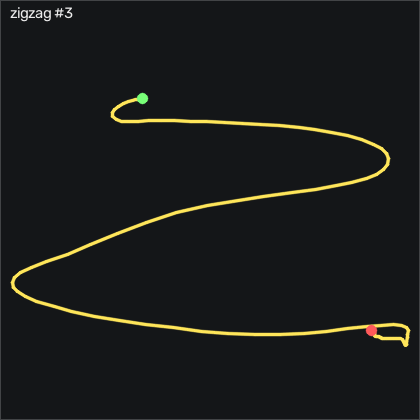

The file beside this chart, header and first rows:
t_s, ax, ay, az, gx, gy, gz, seq
0.00000, -0.847, -0.04700, 0.478, -2.115, 2.48, 4.196, 1954
0.01000, -0.85, -0.03200, 0.476, -2.999, 2.297, 3.617, 1955
0.02000, -0.846, -0.01800, 0.477, -4.096, 1.84, 2.123, 1956
0.03000, -0.845, 0.01400, 0.474, -5.072, 1.687, -0.8339, 1957
0.04000, -0.845, 0.02500, 0.462, -6.139, 1.565, -5.194, 1958
0.05000, -0.827, 0.03000, 0.468, -8.425, 1.23, -7.907, 1959
0.06000, -0.791, 0.04200, 0.487, -12.57, 1.138, -7.237, 1960
0.07000, -0.742, 0.03300, 0.51, -19.16, 2.48, -2.602, 1961
0.08000, -0.688, -0.00500, 0.55, -28.03, 5.529, 5.111, 1962
0.09000, -0.665, -0.126, 0.576, -37.11, 10.71, 12.06, 1963
0.1, -0.693, -0.331, 0.569, -41.9, 18.15, 14.38, 1964
0.111, -0.77, -0.546, 0.526, -41.26, 24.98, 13.01, 1965
0.12, -0.854, -0.725, 0.467, -33.73, 29.16, 7.154, 1966
0.13, -0.903, -0.908, 0.397, -20.65, 30.56, -0.3159, 1967
0.14, -0.968, -1.034, 0.341, -3.029, 28.94, -5.102, 1968
0.151, -1.06, -1.181, 0.319, 33.5, 29.1, -2.602, 1969
0.16, -1.061, -1.103, 0.306, 53.04, 17.15, -4.98, 1970
0.17, -0.983, -1.001, 0.327, 64.35, 1.718, -2.45, 1971
0.18, -0.881, -0.94, 0.37, 81.39, -3.435, -0.7429, 1972
0.19, -0.776, -0.927, 0.449, 94.78, -7.307, -2.999, 1973
0.2, -0.742, -0.921, 0.487, 109, -4.014, -5.712, 1974
0.21, -0.762, -0.88, 0.445, 123.6, 2.175, -4.889, 1975
0.22, -0.761, -0.818, 0.379, 136, 5.712, 1.574, 1976
0.23, -0.737, -0.718, 0.328, 146.6, 7.724, 13.59, 1977
0.24, -0.707, -0.577, 0.285, 154.9, 7.815, 29.72, 1978
0.25, -0.67, -0.395, 0.262, 162, 8.882, 47.28, 1979
0.26, -0.623, -0.203, 0.239, 165, 8.699, 65.11, 1980
0.27, -0.505, 0.00600, 0.221, 164.4, 9.248, 82.34, 1981
0.281, -0.418, 0.223, 0.196, 161.5, 14.13, 95.2, 1982
0.29, -0.44, 0.535, 0.171, 156.4, 20.74, 98.04, 1983
0.3, -0.512, 0.957, 0.167, 147.3, 23.24, 84.23, 1984
0.31, -0.638, 1.297, 0.111, 141.1, 31.32, 60.23, 1985
0.32, -0.74, 1.48, 0.01100, 126.3, 37.91, 36.57, 1986
0.33, -0.736, 1.608, -0.03000, 102.3, 37.27, 20.84, 1987
0.34, -0.677, 1.675, -0.08000, 73.28, 38.55, 15.42, 1988
0.35, -0.668, 1.739, -0.178, 45.23, 44.49, 17.76, 1989
0.36, -0.701, 1.827, -0.248, 18.65, 48.85, 18.92, 1990
0.37, -0.732, 1.98, -0.312, -10.83, 46.93, 11.42, 1991
0.38, -0.768, 2.146, -0.322, -35.56, 44.83, -0.5599, 1992
0.39, -0.772, 2.228, -0.32, -58.88, 43.3, -19.64, 1993
0.4, -0.71, 2.14, -0.294, -89.71, 38.12, -41.81, 1994
0.411, -0.576, 1.94, -0.233, -122.4, 32.57, -59.61, 1995
0.42, -0.438, 1.739, -0.187, -152.8, 31.14, -70.86, 1996
0.43, -0.455, 1.551, -0.211, -180.5, 32.33, -78.3, 1997
0.44, -0.34, 1.259, -0.213, -207.6, 29.65, -84.37, 1998
0.451, -0.265, 0.945, -0.152, -231.2, 30.5, -87.11, 1999
0.46, -0.267, 0.584, -0.08400, -252.5, 36.38, -87.05, 2000
0.47, -0.272, 0.175, -0.01500, -270.7, 45.41, -85.89, 2001
0.48, -0.318, -0.266, -0.04700, -280, 61.57, -85.01, 2002
0.49, -0.555, -0.762, -0.166, -266.7, 88.79, -75.35, 2003
0.5, -0.876, -1.273, -0.254, -255.3, 102.2, -69.31, 2004
0.51, -1.094, -1.77, -0.243, -240.3, 96.81, -62.18, 2005
0.52, -1.2, -2.145, -0.154, -210.6, 85.9, -52.88, 2006
0.53, -1.254, -2.337, 0.00700, -179.8, 67.3, -47.33, 2007
0.54, -1.255, -2.428, 0.183, -140.1, 52.45, -41.6, 2008
0.55, -1.21, -2.505, 0.338, -91.32, 47.21, -38.12, 2009
0.56, -1.191, -2.535, 0.375, -56.78, 44.13, -38.52, 2010
0.57, -1.166, -2.558, 0.392, -23.18, 42.18, -29.8, 2011
0.581, -1.101, -2.568, 0.401, 12.58, 41.6, -13.7, 2012
0.59, -1.04, -2.525, 0.329, 40.36, 41.63, 6.513, 2013
... 57 more rows
